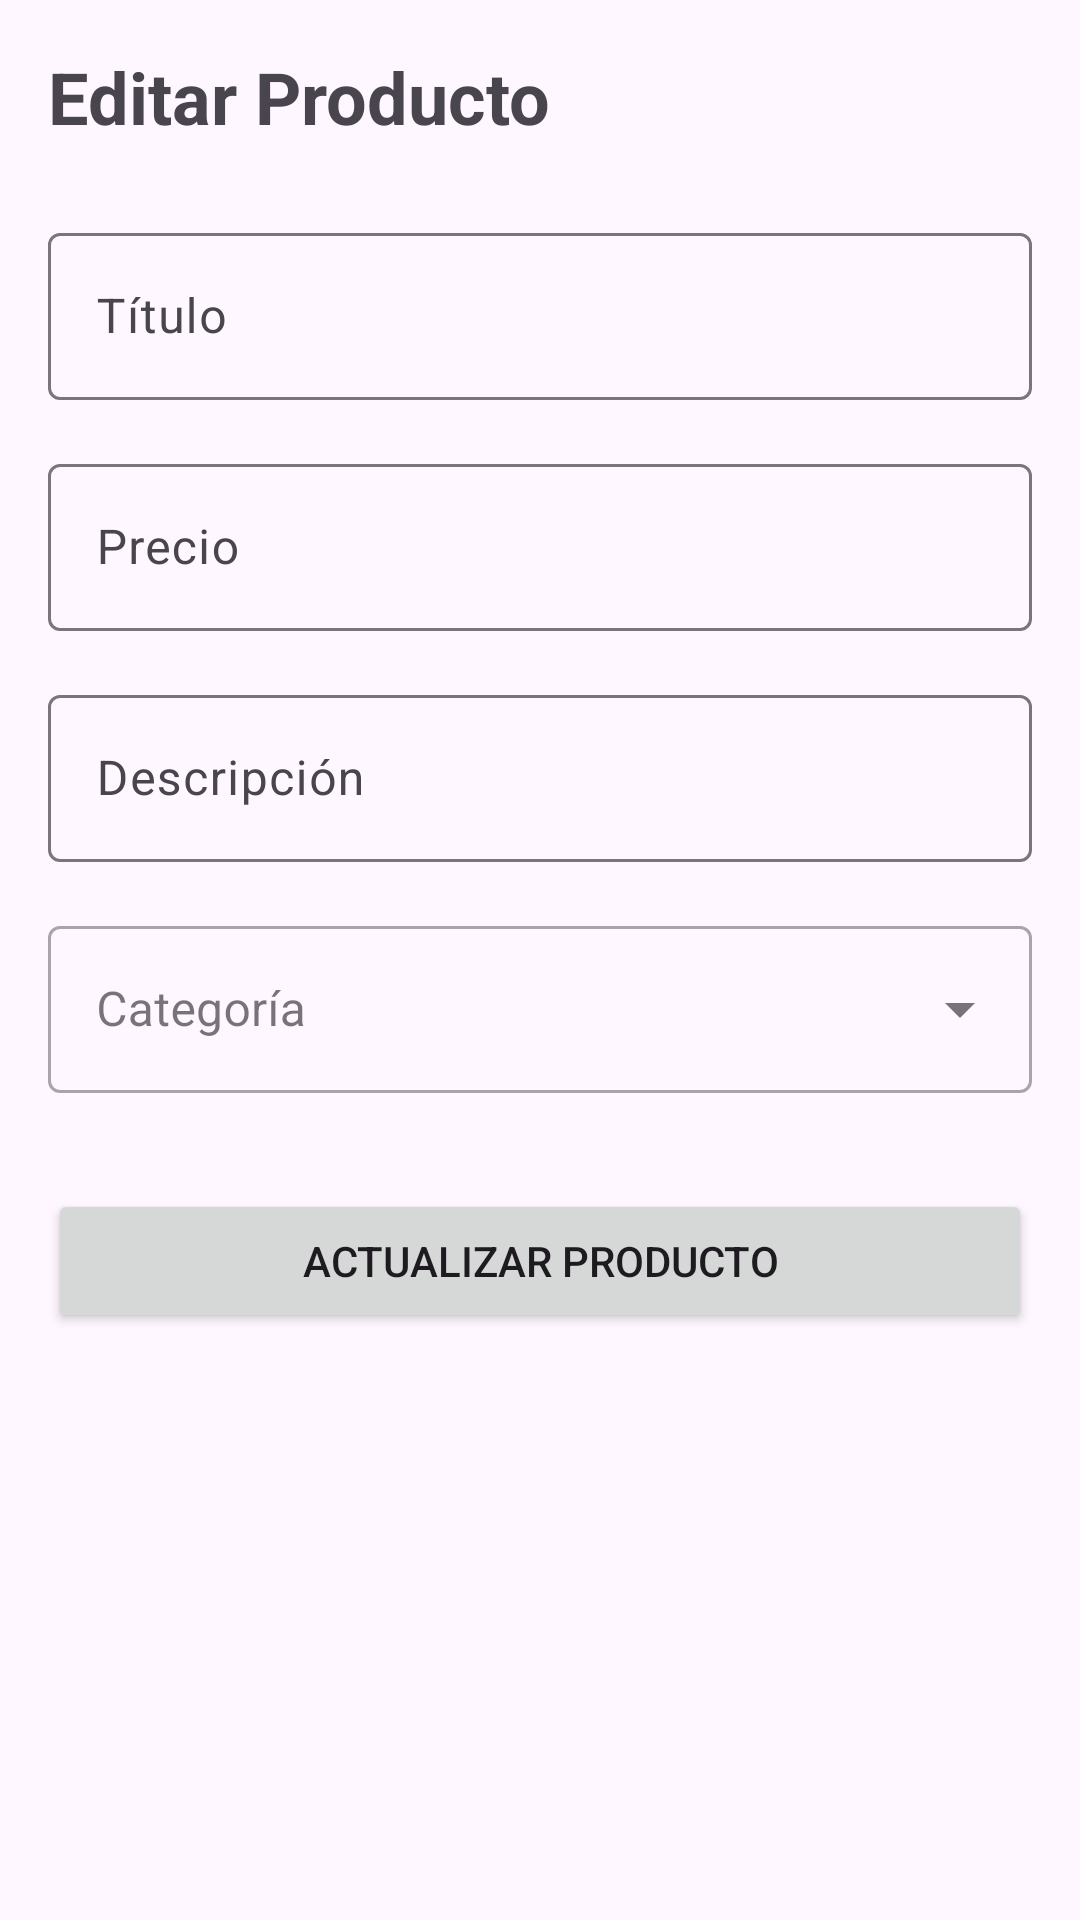

Reconstruct the res/layout file that produces this screen, plus the resources it refers to.
<!-- AndroidManifest.xml: application theme Theme.CarritoCompras -->
<!-- res/layout/activity_edit_product.xml -->
<?xml version="1.0" encoding="utf-8"?>
<ScrollView xmlns:android="http://schemas.android.com/apk/res/android"
    android:layout_width="match_parent"
    android:layout_height="match_parent"
    android:padding="16dp">

    <LinearLayout
        android:layout_width="match_parent"
        android:layout_height="wrap_content"
        android:orientation="vertical">

        <TextView
            android:layout_width="wrap_content"
            android:layout_height="wrap_content"
            android:text="Editar Producto"
            android:textSize="24sp"
            android:textStyle="bold"
            android:layout_marginBottom="24dp"/>

        <com.google.android.material.textfield.TextInputLayout
            android:layout_width="match_parent"
            android:layout_height="wrap_content"
            android:hint="Título">
            <com.google.android.material.textfield.TextInputEditText
                android:id="@+id/editTitleEditText"
                android:layout_width="match_parent"
                android:layout_height="wrap_content"/>
        </com.google.android.material.textfield.TextInputLayout>

        <com.google.android.material.textfield.TextInputLayout
            android:layout_width="match_parent"
            android:layout_height="wrap_content"
            android:layout_marginTop="16dp"
            android:hint="Precio">
            <com.google.android.material.textfield.TextInputEditText
                android:id="@+id/editPriceEditText"
                android:layout_width="match_parent"
                android:layout_height="wrap_content"
                android:inputType="numberDecimal"/>
        </com.google.android.material.textfield.TextInputLayout>

        <com.google.android.material.textfield.TextInputLayout
            android:layout_width="match_parent"
            android:layout_height="wrap_content"
            android:layout_marginTop="16dp"
            android:hint="Descripción">
            <com.google.android.material.textfield.TextInputEditText
                android:id="@+id/editDescriptionEditText"
                android:layout_width="match_parent"
                android:layout_height="wrap_content"/>
        </com.google.android.material.textfield.TextInputLayout>

        <com.google.android.material.textfield.TextInputLayout
            android:id="@+id/editCategoryMenu"
            style="@style/Widget.MaterialComponents.TextInputLayout.OutlinedBox.ExposedDropdownMenu"
            android:layout_width="match_parent"
            android:layout_height="wrap_content"
            android:layout_marginTop="16dp"
            android:hint="Categoría">

            <AutoCompleteTextView
                android:id="@+id/editCategoryAutoComplete"
                android:layout_width="match_parent"
                android:layout_height="wrap_content"
                android:inputType="none" />
                
        </com.google.android.material.textfield.TextInputLayout>

        <Button
            android:id="@+id/updateProductButton"
            android:layout_width="match_parent"
            android:layout_height="wrap_content"
            android:text="Actualizar Producto"
            android:layout_marginTop="32dp"/>

    </LinearLayout>
</ScrollView>
<!-- resources referenced by this layout -->
<resources>
  <style name="Theme.CarritoCompras" parent="Base.Theme.CarritoCompras" />
  <style name="Base.Theme.CarritoCompras" parent="Theme.Material3.DayNight">
          
          
      </style>
</resources>
